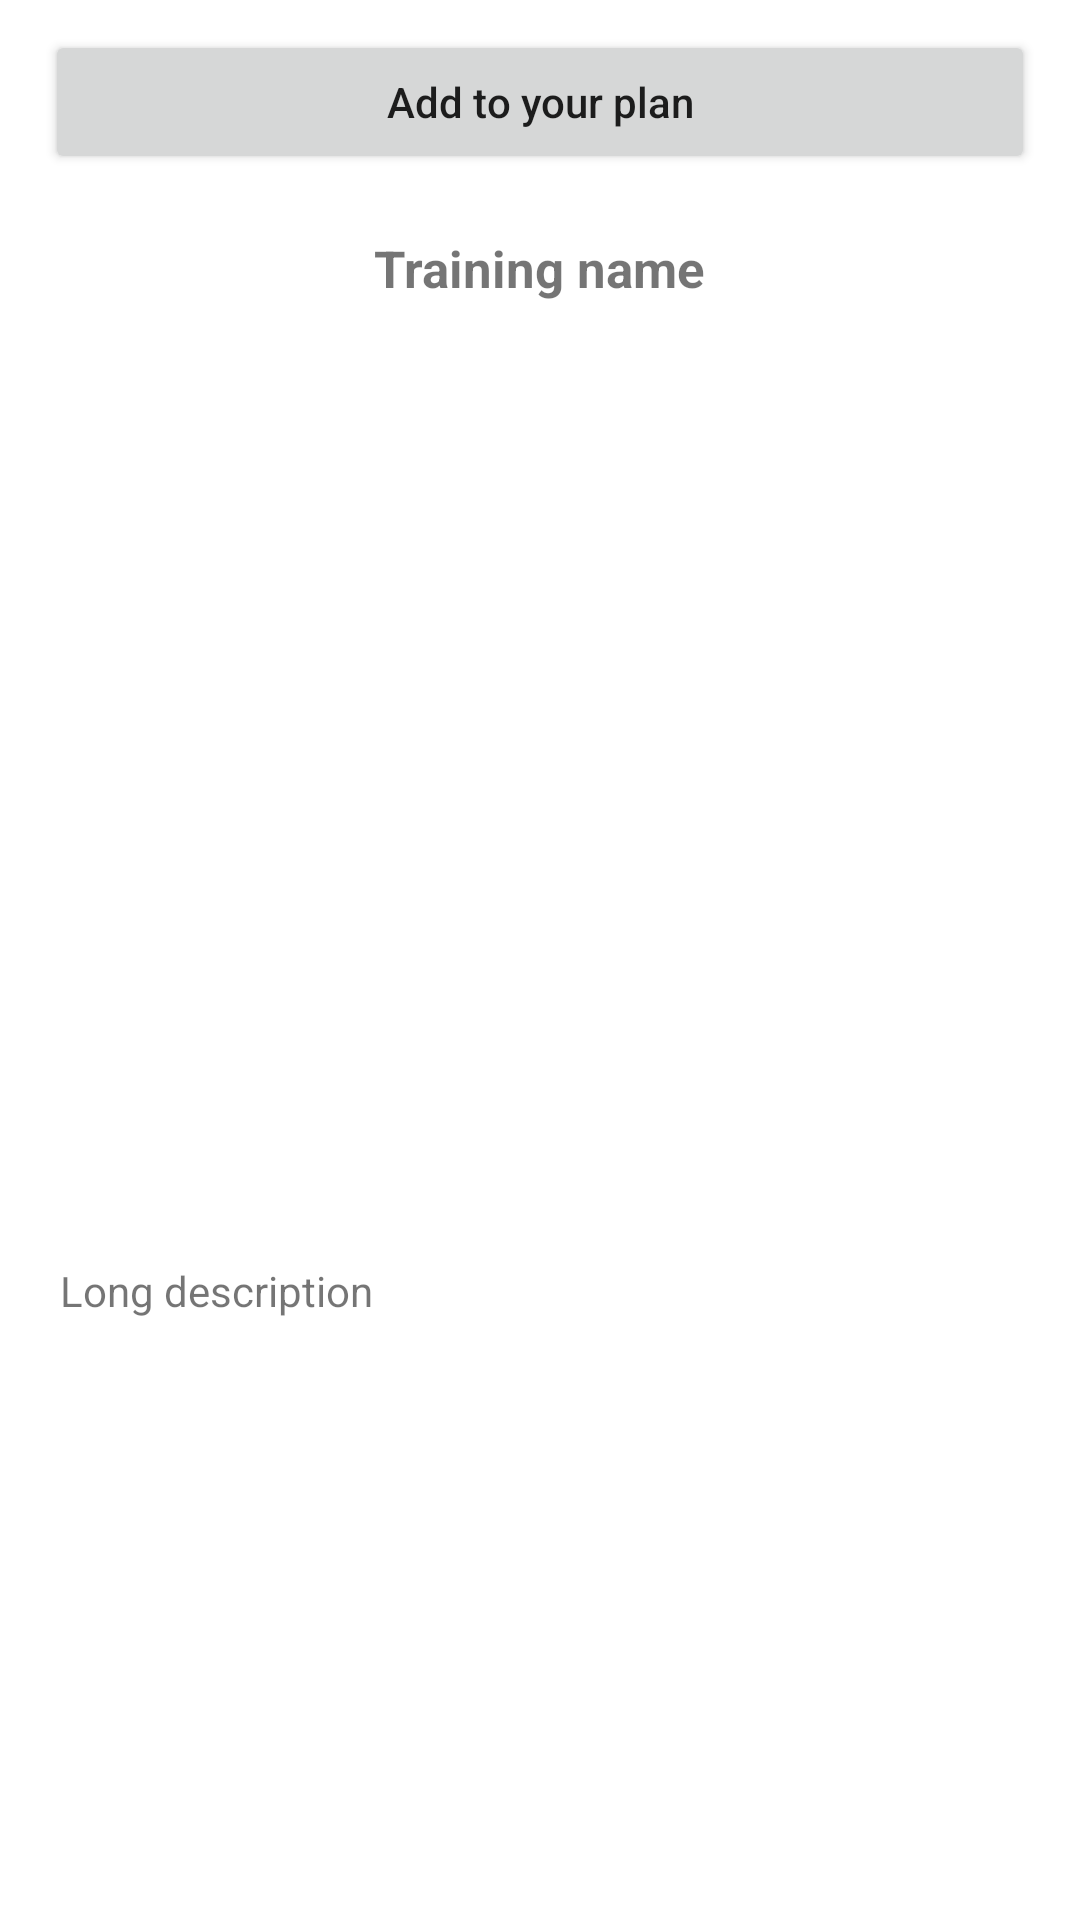

Android layout source for this screen:
<!-- AndroidManifest.xml: application theme Theme.GymAppFin -->
<!-- res/layout/activity_training.xml -->
<?xml version="1.0" encoding="utf-8"?>
<RelativeLayout xmlns:android="http://schemas.android.com/apk/res/android"
    xmlns:app="http://schemas.android.com/apk/res-auto"
    xmlns:tools="http://schemas.android.com/tools"
    android:layout_width="match_parent"
    android:layout_height="match_parent"
    tools:context=".TrainingActivity">

    <Button
        android:id="@+id/btnAddToPlan"
        android:layout_width="match_parent"
        android:layout_height="wrap_content"
        android:layout_centerHorizontal="true"
        android:layout_marginStart="30dp"
        android:layout_marginTop="10dp"
        android:text="Add to your plan"
        android:textAllCaps="false" />

    <androidx.core.widget.NestedScrollView
        android:layout_width="match_parent"
        android:layout_height="match_parent"
        android:layout_below="@+id/btnAddToPlan"
        android:layout_margin="20dp">

        <RelativeLayout
            android:layout_width="match_parent"
            android:layout_height="wrap_content">

            <TextView
                android:id="@+id/txtName"
                android:layout_width="wrap_content"
                android:layout_height="wrap_content"
                android:layout_centerHorizontal="true"
                android:text="Training name"
                android:textSize="17sp"
                android:textStyle="bold" />

            <ImageView
                android:id="@+id/trainingImage"
                android:layout_width="match_parent"
                android:layout_height="300dp"
                android:layout_below="@+id/txtName"
                android:layout_marginTop="10dp" />

            <TextView
                android:id="@+id/txtDescription"
                android:layout_width="wrap_content"
                android:layout_height="wrap_content"
                android:layout_below="@+id/trainingImage"
                android:layout_marginTop="10dp"
                android:text="Long description" />


        </RelativeLayout>


    </androidx.core.widget.NestedScrollView>

</RelativeLayout>
<!-- resources referenced by this layout -->
<resources>
  <style name="Theme.GymAppFin" parent="Theme.MaterialComponents.Light">
          
          <item name="colorPrimary">@color/purple_500</item>
          <item name="colorPrimaryVariant">@color/purple_700</item>
          <item name="colorOnPrimary">@color/white</item>
          
          <item name="colorSecondary">@color/teal_200</item>
          <item name="colorSecondaryVariant">@color/teal_700</item>
          <item name="colorOnSecondary">@color/black</item>
          
          <item name="android:statusBarColor">?attr/colorPrimaryVariant</item>
          
      </style>
  <!-- not gathered from this repository: default colours our renderer supplied (Android Studio template values) -->
  <color name="purple_500">#FF6200EE</color>
  <color name="purple_700">#FF3700B3</color>
  <color name="teal_200">#FF03DAC5</color>
  <color name="teal_700">#FF018786</color>
  <color name="black">#FF000000</color>
  <color name="white">#FFFFFFFF</color>
</resources>
